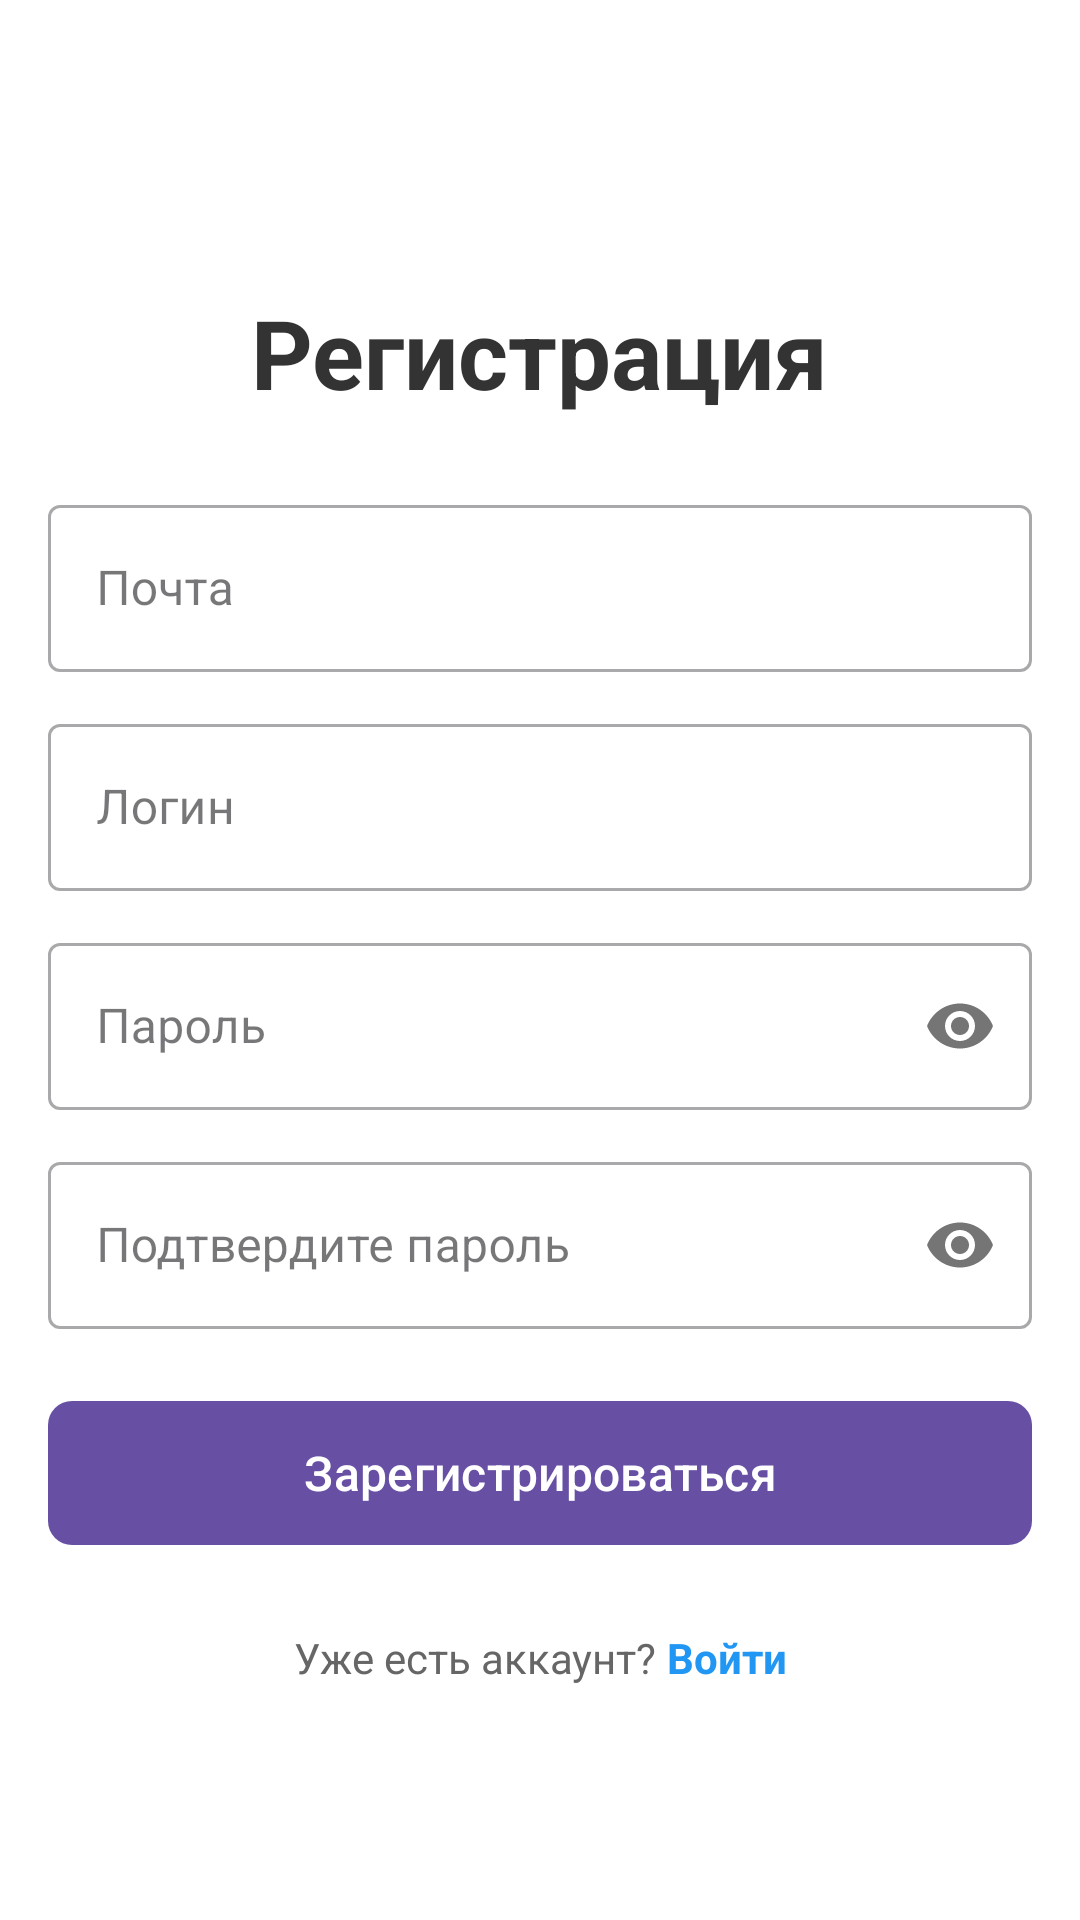

Reconstruct the res/layout file that produces this screen, plus the resources it refers to.
<!-- AndroidManifest.xml: application theme Theme.Mobile_GameStoreShop -->
<!-- res/layout/activity_register.xml -->
<?xml version="1.0" encoding="utf-8"?>
<androidx.constraintlayout.widget.ConstraintLayout xmlns:android="http://schemas.android.com/apk/res/android"
    xmlns:app="http://schemas.android.com/apk/res-auto"
    xmlns:tools="http://schemas.android.com/tools"
    android:layout_width="match_parent"
    android:layout_height="match_parent"
    android:background="#FFFFFF"
    android:padding="16dp">

    <TextView
        android:id="@+id/titleText"
        android:layout_width="wrap_content"
        android:layout_height="wrap_content"
        android:text="Регистрация"
        android:textSize="32sp"
        android:textStyle="bold"
        android:textColor="#333333"
        app:layout_constraintTop_toTopOf="parent"
        app:layout_constraintStart_toStartOf="parent"
        app:layout_constraintEnd_toEndOf="parent"
        android:layout_marginTop="80dp"/>

    <com.google.android.material.textfield.TextInputLayout
        android:id="@+id/emailLayout"
        style="@style/Widget.MaterialComponents.TextInputLayout.OutlinedBox"
        android:layout_width="0dp"
        android:layout_height="wrap_content"
        android:layout_marginTop="24dp"
        android:hint="Почта"
        app:layout_constraintEnd_toEndOf="parent"
        app:layout_constraintHorizontal_bias="0.0"
        app:layout_constraintStart_toStartOf="parent"
        app:layout_constraintTop_toBottomOf="@+id/titleText">

        <com.google.android.material.textfield.TextInputEditText
            android:id="@+id/etEmail"
            android:layout_width="match_parent"
            android:layout_height="wrap_content"
            android:inputType="textEmailAddress"
            android:maxLines="1" />
    </com.google.android.material.textfield.TextInputLayout>

    <com.google.android.material.textfield.TextInputLayout
        android:id="@+id/loginLayout"
        style="@style/Widget.MaterialComponents.TextInputLayout.OutlinedBox"
        android:layout_width="0dp"
        android:layout_height="wrap_content"
        android:layout_marginTop="12dp"
        android:hint="Логин"
        app:layout_constraintEnd_toEndOf="parent"
        app:layout_constraintHorizontal_bias="0.0"
        app:layout_constraintStart_toStartOf="parent"
        app:layout_constraintTop_toBottomOf="@+id/emailLayout">

        <com.google.android.material.textfield.TextInputEditText
            android:id="@+id/etLogin"
            android:layout_width="match_parent"
            android:layout_height="wrap_content"
            android:inputType="text"
            android:maxLines="1" />
    </com.google.android.material.textfield.TextInputLayout>

    <com.google.android.material.textfield.TextInputLayout
        android:id="@+id/passwordLayout"
        style="@style/Widget.MaterialComponents.TextInputLayout.OutlinedBox"
        android:layout_width="0dp"
        android:layout_height="wrap_content"
        android:layout_marginTop="12dp"
        android:hint="Пароль"
        app:layout_constraintEnd_toEndOf="parent"
        app:layout_constraintStart_toStartOf="parent"
        app:layout_constraintTop_toBottomOf="@+id/loginLayout"
        app:passwordToggleEnabled="true">

        <com.google.android.material.textfield.TextInputEditText
            android:id="@+id/etPassword"
            android:layout_width="match_parent"
            android:layout_height="wrap_content"
            android:inputType="textPassword"
            android:maxLines="1" />
    </com.google.android.material.textfield.TextInputLayout>

    <com.google.android.material.textfield.TextInputLayout
        android:id="@+id/confirmPasswordLayout"
        style="@style/Widget.MaterialComponents.TextInputLayout.OutlinedBox"
        android:layout_width="0dp"
        android:layout_height="wrap_content"
        android:layout_marginTop="12dp"
        android:hint="Подтвердите пароль"
        app:layout_constraintEnd_toEndOf="parent"
        app:layout_constraintStart_toStartOf="parent"
        app:layout_constraintTop_toBottomOf="@id/passwordLayout"
        app:passwordToggleEnabled="true">

        <com.google.android.material.textfield.TextInputEditText
            android:id="@+id/etConfirmPassword"
            android:layout_width="match_parent"
            android:layout_height="wrap_content"
            android:inputType="textPassword"
            android:maxLines="1" />
    </com.google.android.material.textfield.TextInputLayout>

    <com.google.android.material.button.MaterialButton
        android:id="@+id/btnRegister"
        android:layout_width="0dp"
        android:layout_height="56dp"
        android:layout_marginTop="20dp"
        android:text="Зарегистрироваться"
        android:textAllCaps="false"
        android:textSize="16sp"
        app:cornerRadius="8dp"
        app:layout_constraintEnd_toEndOf="parent"
        app:layout_constraintStart_toStartOf="parent"
        app:layout_constraintTop_toBottomOf="@id/confirmPasswordLayout" />

    <ProgressBar
        android:id="@+id/progressBar"
        android:layout_width="48dp"
        android:layout_height="48dp"
        android:visibility="gone"
        app:layout_constraintTop_toTopOf="@id/btnRegister"
        app:layout_constraintBottom_toBottomOf="@id/btnRegister"
        app:layout_constraintStart_toStartOf="parent"
        app:layout_constraintEnd_toEndOf="parent"/>

    <LinearLayout
        android:id="@+id/llLoginLink"
        android:layout_width="wrap_content"
        android:layout_height="wrap_content"
        android:layout_marginTop="24dp"
        android:orientation="horizontal"
        app:layout_constraintTop_toBottomOf="@id/btnRegister"
        app:layout_constraintStart_toStartOf="parent"
        app:layout_constraintEnd_toEndOf="parent">

        <TextView
            android:layout_width="wrap_content"
            android:layout_height="wrap_content"
            android:text="Уже есть аккаунт? "
            android:textColor="#666666"
            android:textSize="14sp"/>

        <TextView
            android:id="@+id/tvLoginLink"
            android:layout_width="wrap_content"
            android:layout_height="wrap_content"
            android:text="Войти"
            android:textColor="#2196F3"
            android:textSize="14sp"
            android:textStyle="bold"/>
    </LinearLayout>

</androidx.constraintlayout.widget.ConstraintLayout>
<!-- resources referenced by this layout -->
<resources>
  <style name="Theme.Mobile_GameStoreShop" parent="Base.Theme.Mobile_GameStoreShop" />
  <style name="Base.Theme.Mobile_GameStoreShop" parent="Theme.Material3.DayNight.NoActionBar">
          
          
      </style>
</resources>
